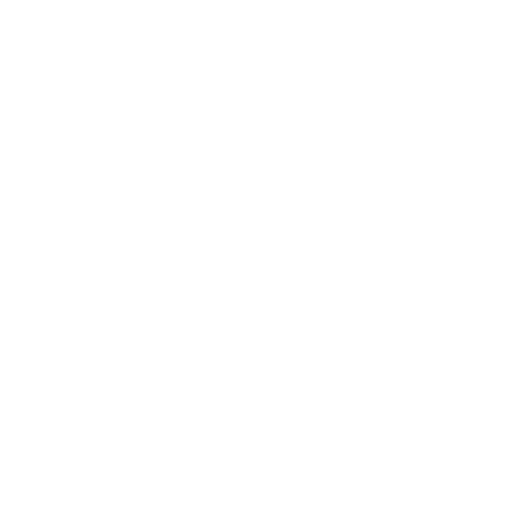
t = 0.00 s
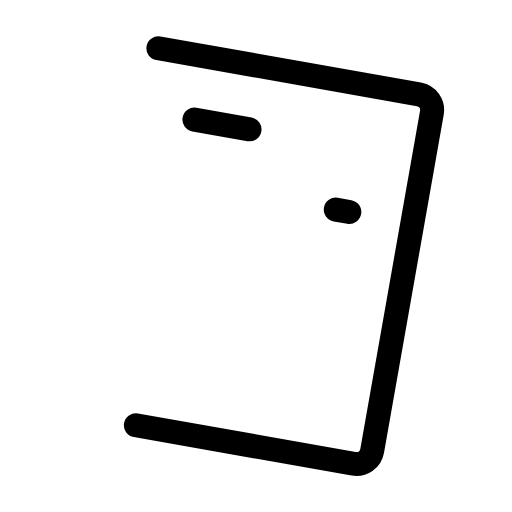
t = 0.90 s
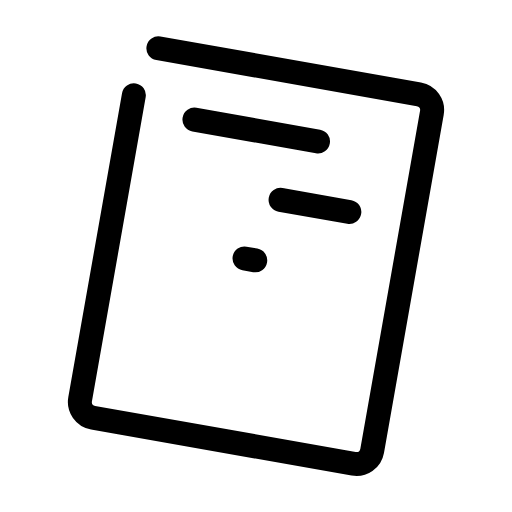
t = 1.28 s
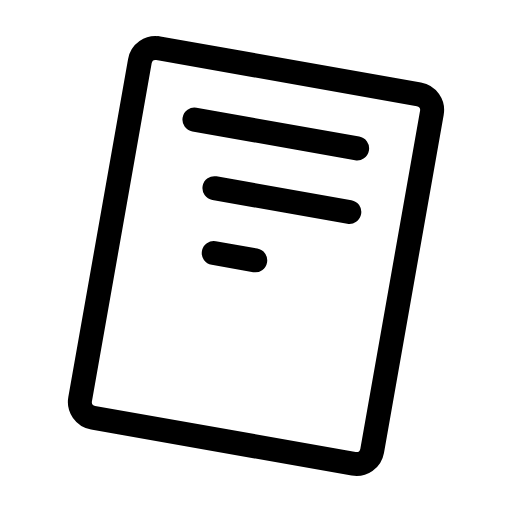
t = 1.65 s
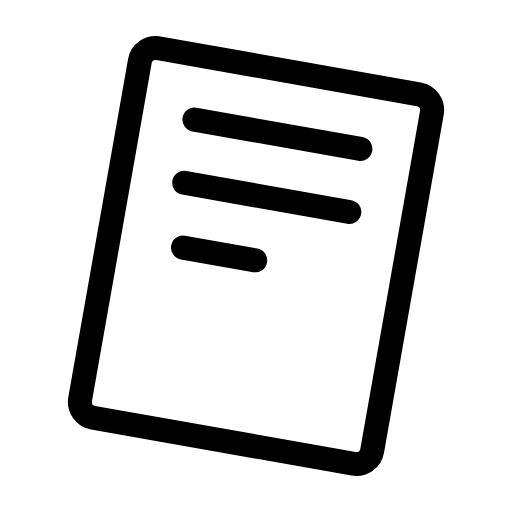
t = 2.03 s
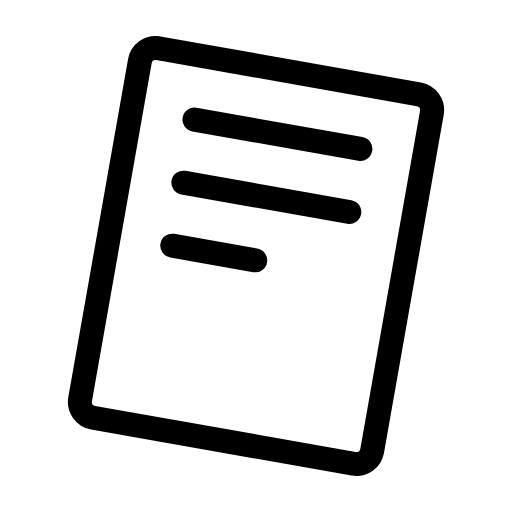
t = 2.40 s

The animated SVG that drew these frames (rendered in a browser with its animation timeline set to each time). Animation: 1 CSS @keyframes rule; one cycle of 2.40 s.

<svg xmlns="http://www.w3.org/2000/svg" viewBox="0 0 256 256">
  <style>
    .draw-line {
      stroke-dasharray: 1;
      stroke-dashoffset: 1;
      animation: phosphor-draw-in 1.5s ease-in-out forwards;
    }
    @keyframes phosphor-draw-in {
      to { stroke-dashoffset: 0; }
    }
  </style><rect width="256" height="256" fill="none"/><rect x="53.87" y="34.21" width="148.27" height="187.59" rx="8" transform="translate(24.22 -20.31) rotate(10.02)" fill="none" stroke="currentColor" stroke-linecap="round" stroke-linejoin="round" stroke-width="12" class="draw-line" pathLength="1" style="animation-delay: 0s"/><line x1="97.22" y1="59.81" x2="180.2" y2="74.47" fill="none" stroke="currentColor" stroke-linecap="round" stroke-linejoin="round" stroke-width="12" class="draw-line" pathLength="1" style="animation-delay: 0.3s"/><line x1="174.66" y1="105.98" x2="91.67" y2="91.33" fill="none" stroke="currentColor" stroke-linecap="round" stroke-linejoin="round" stroke-width="12" class="draw-line" pathLength="1" style="animation-delay: 0.6s"/><line x1="127.62" y1="130.17" x2="86.13" y2="122.84" fill="none" stroke="currentColor" stroke-linecap="round" stroke-linejoin="round" stroke-width="12" class="draw-line" pathLength="1" style="animation-delay: 0.9s"/></svg>
